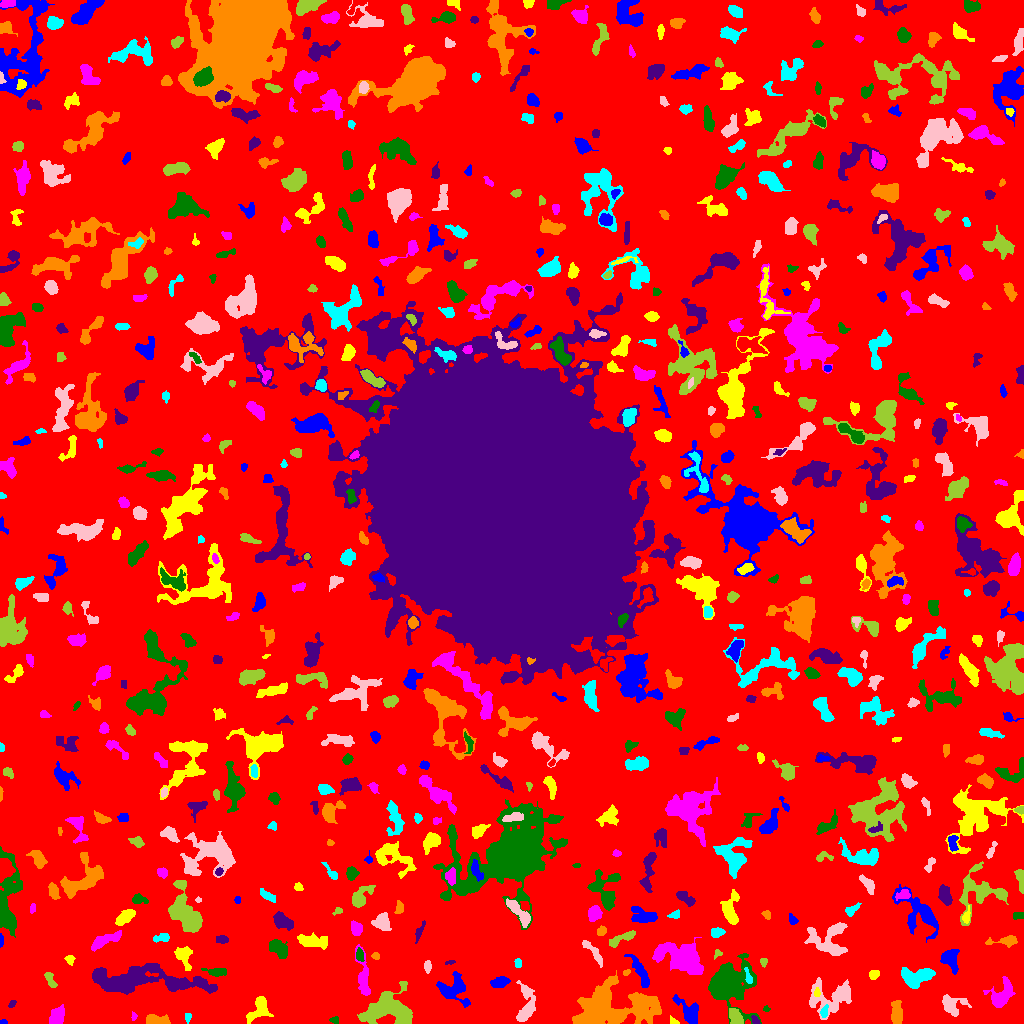

Values plotted in this chart, from the file beside it:
ID, X, Y, A, B, theta, total_flux, mu_max, mu_median, mu_mean, R_fwhm, R_e, R10, R90, x_start, x_end, y_start, y_end, area, greylevel
0, 517.2, 505.4, 301.3, 300.8, -1.094, 1105070, 10.0, 1.0, 1.437, 62.64, 224.9, 87.03, 369.8, 0, 1023, 0, 1023, 769132, 1.437
1, 3.5, 1.045, 1.752, 0.976, 0.0, 44.0, 3.0, 1.0, 1.257, 2.111, 1.596, 0.5642, 2.585, 0, 7, 0, 4, 35, 5.257
2, 673.3, 1.969, 2.474, 1.496, -0.6031, 96.0, 4.0, 2.0, 1.778, 3.038, 2.111, 0.7979, 3.523, 670, 679, 0, 8, 54, 5.778
3, 133.7, 6.212, 1.367, 1.027, 1.492, 33.0, 3.0, 0.0, 0.7674, 1.784, 1.493, 0.5642, 2.326, 131, 137, 3, 12, 43, 5.767
4, 334.5, 3.5, 1.953, 1.639, 0.0, 46.0, 2.0, 1.0, 0.7667, 3.478, 2.111, 0.7979, 3.241, 329, 338, 0, 7, 60, 4.767
5, 755.4, 2.949, 2.718, 1.603, -0.9123, 138.0, 4.0, 2.0, 2.262, 3.868, 2.459, 0.9772, 3.827, 751, 760, 0, 8, 61, 7.262
6, 155.4, 3.47, 6.276, 2.264, -0.01464, 730.0, 8.0, 3.0, 3.561, 5.323, 4.297, 1.693, 6.956, 146, 170, 0, 9, 205, 6.561
7, 187.5, 5.615, 1.337, 1.273, 1.3602177398242856e-12, 26.0, 2.0, 0.0, 0.4483, 2.646, 1.596, 0.5642, 2.459, 185, 191, 0, 10, 58, 5.448
8, 525.6, 17.32, 11.33, 4.121, 1.47, 957.0, 6.0, 2.0, 2.246, 6.817, 6.024, 2.326, 10.2, 516, 535, 2, 43, 426, 5.246
9, 735.6, 5.596, 4.505, 2.667, -1.064, 626.0, 8.0, 3.0, 3.244, 5.015, 4.107, 1.596, 6.58, 729, 743, 0, 15, 193, 8.244
10, 790.6, 15.94, 12.39, 6.405, -1.088, 2280, 8.0, 3.0, 2.864, 9.322, 8.704, 3.338, 13.72, 771, 807, 0, 40, 796, 5.864
11, 689.8, 10.4, 6.254, 3.783, -0.992, 956.0, 9.0, 2.0, 2.693, 4.951, 4.951, 1.871, 8.292, 672, 698, 0, 29, 355, 6.693
12, 259, 15.75, 7.254, 4.035, 1.07, 1048, 9.0, 3.0, 3.128, 4.549, 5.202, 1.871, 8.667, 246, 273, 0, 27, 335, 6.128
13, 57.49, 7.616, 4.94, 3.225, 1.117, 586.0, 5.0, 2.0, 2.452, 6.103, 5.14, 2.034, 7.653, 49, 64, 0, 19, 239, 5.452
14, 766.1, 14.69, 1.637, 1.46, -0.3945, 84.0, 5.0, 2.0, 2.211, 2.111, 1.871, 0.5642, 2.985, 763, 770, 12, 18, 38, 5.211
15, 12.13, 19.85, 2.723, 1.317, 0.8937, 53.0, 2.0, 1.0, 1.039, 3.7, 2.257, 0.7979, 3.432, 8, 16, 16, 23, 51, 5.039
16, 896.8, 10.8, 6.4, 2.536, -1.534, 715.0, 7.0, 3.0, 2.883, 5.262, 5.015, 1.954, 7.695, 891, 902, 0, 23, 248, 5.883
17, 824, 10.9, 2.629, 1.625, 1.303, 165.0, 6.0, 1.5, 1.964, 3.09, 2.523, 0.9772, 4.146, 820, 828, 6, 19, 84, 8.964
18, 951.6, 18.55, 6.137, 4.725, -0.2097, 741.0, 6.0, 2.0, 2.323, 6.232, 5.412, 2.034, 8.74, 942, 971, 7, 29, 319, 5.323
19, 388.2, 14.28, 12.41, 8.062, -0.01253, 4280, 11.0, 4.0, 3.941, 9.339, 9.95, 3.742, 15.64, 357, 412, 0, 42, 1086, 6.941
20, 96.74, 13.58, 9.043, 8.671, -0.5779, 2891, 7.0, 3.0, 3.256, 10.65, 9.15, 3.7, 14.46, 77, 119, 0, 33, 888, 6.256
21, 454.6, 34.17, 8.857, 6.647, -0.6386, 1152, 6.0, 2.0, 2.304, 7.653, 6.604, 2.585, 10.95, 436, 470, 16, 52, 500, 5.304
22, 817.1, 31.21, 1.882, 1.084, -1.481, 53.0, 3.0, 1.0, 0.9815, 2.394, 1.871, 0.5642, 2.821, 814, 820, 27, 36, 54, 8.981
23, 1001, 27.08, 7.281, 4.484, 0.9661, 1397, 11.0, 2.0, 3.272, 5.015, 5.614, 2.111, 9.69, 983, 1015, 16, 47, 427, 6.272
24, 725.4, 39.43, 7.931, 7.184, 0.6083, 21058, 77.0, 5.0, 14.51, 7.899, 7.695, 2.985, 14.15, 708, 761, 0, 70, 1451, 17.51
25, 174.5, 39.84, 5.754, 2.277, -0.07164, 343.0, 4.0, 2.0, 2.144, 6.077, 4.029, 1.596, 6.283, 166, 188, 35, 46, 160, 7.144
26, 611.8, 16.07, 21.35, 10.26, 0.07868, 7957, 12.0, 3.0, 3.663, 10.85, 13.66, 4.787, 22.6, 572, 661, 0, 53, 2172, 6.663
27, 918.8, 47.79, 9.071, 4.24, 0.1186, 1260, 8.0, 2.0, 2.698, 5.917, 6.283, 2.326, 10.46, 901, 935, 35, 56, 467, 5.698
28, 833, 26.54, 12.05, 7.428, 0.2193, 2386, 10.0, 3.0, 3.169, 6.628, 7.818, 2.764, 13.16, 809, 851, 4, 46, 753, 6.169
29, 50.52, 43.18, 4.643, 1.873, -1.102, 265.0, 5.0, 2.0, 2.12, 3.7, 3.568, 1.382, 5.557, 44, 57, 36, 51, 125, 5.12
30, 304, 26.25, 12.67, 3.58, -1.094, 2158, 10.0, 3.0, 3.996, 7.092, 7.269, 2.706, 11.71, 288, 317, 0, 53, 540, 5.996
31, 499.7, 41.54, 4.137, 2.343, 0.273, 498.0, 6.0, 3.0, 2.767, 5.499, 3.949, 1.596, 6.283, 490, 510, 36, 47, 180, 6.767
32, 874, 48.51, 2.809, 2.011, 0.3197, 115.0, 2.0, 1.0, 1.25, 4.951, 2.985, 1.262, 4.549, 869, 879, 44, 53, 92, 5.25
33, 682, 65.57, 11.7, 6.497, -0.3712, 4974, 13.0, 4.0, 4.688, 9.339, 9.707, 3.656, 15.51, 652, 703, 49, 86, 1061, 7.688
34, 216.7, 51.59, 4.497, 1.817, -0.07424, 222.0, 4.0, 1.0, 1.396, 4.514, 3.385, 1.262, 5.557, 201, 226, 47, 55, 159, 5.396
35, 135.8, 43.07, 32.13, 6.366, -0.02952, 5252, 9.0, 3.0, 3.128, 11.4, 12.21, 4.687, 19.67, 92, 217, 29, 60, 1679, 6.128
36, 626.3, 50.79, 1.913, 1.298, 0.4989, 78.0, 3.0, 2.0, 1.814, 2.932, 2.034, 0.7979, 3.141, 623, 630, 48, 54, 43, 6.814
37, 748.4, 46.06, 4.058, 1.428, -1.305, 181.0, 5.0, 2.0, 2.057, 3.038, 2.646, 0.9772, 4.334, 744, 752, 40, 56, 88, 10.06
38, 427.5, 56.48, 2.637, 1.524, -0.0, 108.0, 4.0, 1.0, 1.286, 3.29, 2.523, 0.7979, 4.029, 424, 431, 50, 63, 84, 5.286
39, 763.5, 61.6, 2.065, 1.792, -1.538, 81.0, 3.0, 1.0, 1.373, 2.646, 2.394, 0.7979, 3.827, 760, 767, 56, 65, 59, 5.373
40, 341.1, 63.7, 2.311, 1.278, -1.244, 56.0, 2.0, 1.0, 0.918, 3.656, 2.034, 0.7979, 3.385, 338, 344, 58, 69, 61, 5.918
41, 640.9, 49.84, 10.29, 2.393, -1.072, 728.0, 7.0, 2.0, 2.387, 4.146, 5.171, 1.871, 8.575, 624, 649, 36, 69, 305, 5.387
42, 69.41, 63.86, 2.002, 1.765, -0.6878, 81.0, 3.0, 1.0, 1.038, 2.706, 2.185, 0.7979, 3.568, 64, 75, 58, 68, 78, 5.038
43, 363.4, 46.04, 12.31, 2.63, -1.449, 781.0, 5.0, 2.0, 2.225, 6.18, 5.67, 2.185, 9.271, 355, 370, 28, 79, 351, 5.225
44, 359.9, 68.19, 3.146, 1.845, -1.417, 215.0, 4.0, 2.0, 2.263, 4.549, 3.09, 1.262, 4.754, 356, 364, 62, 76, 95, 7.263
45, 450.5, 61.15, 2.717, 0.9585, 0.2131, 109.0, 5.0, 3.0, 2.659, 2.706, 2.034, 0.7979, 3.141, 445, 455, 59, 63, 41, 5.659
46, 375.1, 67.5, 1.936, 1.774, -1.293, 88.0, 3.0, 2.0, 1.6, 3.192, 2.394, 0.7979, 3.613, 371, 379, 64, 71, 55, 6.6
47, 517.9, 60.21, 2.374, 1.778, -1.426, 180.0, 5.0, 3.0, 2.812, 3.568, 2.646, 0.9772, 3.989, 514, 521, 56, 65, 64, 5.812
48, 593.5, 70.87, 8.75, 2.018, -0.904, 360.0, 4.0, 2.0, 1.8, 6.129, 4.618, 1.784, 7.159, 582, 602, 56, 83, 200, 4.8
49, 718.2, 70.45, 2.055, 1.665, 0.4567, 47.0, 3.0, 1.0, 0.8393, 1.871, 1.871, 0.5642, 3.09, 714, 722, 64, 74, 56, 4.839
50, 876.3, 64.94, 2.239, 1.61, 0.4578, 89.0, 3.0, 2.0, 1.589, 3.09, 2.394, 0.7979, 3.656, 872, 880, 62, 69, 56, 5.589
51, 950, 64.52, 5.253, 3.667, -1.212, 1008, 8.0, 3.0, 3.383, 6.155, 5.015, 1.954, 8.273, 940, 959, 49, 74, 298, 6.383
52, 183.5, 67.77, 5.635, 3.131, -1.252, 360.0, 4.0, 1.0, 1.401, 5.944, 4.406, 1.596, 7.024, 174, 192, 53, 77, 257, 5.401
53, 105.1, 83.31, 8.858, 2.56, 0.4155, 684.0, 5.0, 2.0, 2.288, 6.206, 5.614, 2.185, 8.519, 91, 121, 72, 93, 299, 5.288
54, 279, 74.69, 5.205, 3.166, -0.7008, 932.0, 7.0, 3.0, 3.389, 6.206, 5.046, 2.111, 7.999, 269, 287, 65, 84, 275, 6.389
55, 221.5, 83.79, 3.206, 2.045, 0.005395, 199.0, 4.0, 2.0, 2.073, 4.918, 3.338, 1.262, 4.886, 216, 228, 80, 88, 96, 5.073
56, 1006, 82.69, 7.837, 2.185, 0.07664, 492.0, 6.0, 2.0, 2.485, 5.232, 4.146, 1.596, 6.723, 985, 1017, 76, 88, 198, 5.485
57, 161.7, 85.55, 4.398, 2.029, 0.1728, 201.0, 4.0, 2.0, 1.648, 4.549, 3.338, 1.262, 5.232, 153, 169, 81, 90, 122, 5.648
58, 828.7, 82.85, 10.62, 9.193, -0.4035, 1603, 7.0, 2.0, 2.364, 6.933, 7.611, 2.821, 12.73, 804, 847, 68, 101, 678, 5.364
59, 622.1, 85.32, 8.589, 1.779, 0.4045, 305.0, 5.0, 1.0, 1.439, 3.7, 3.868, 1.493, 6.408, 609, 635, 76, 93, 212, 5.439
... 635 more rows
